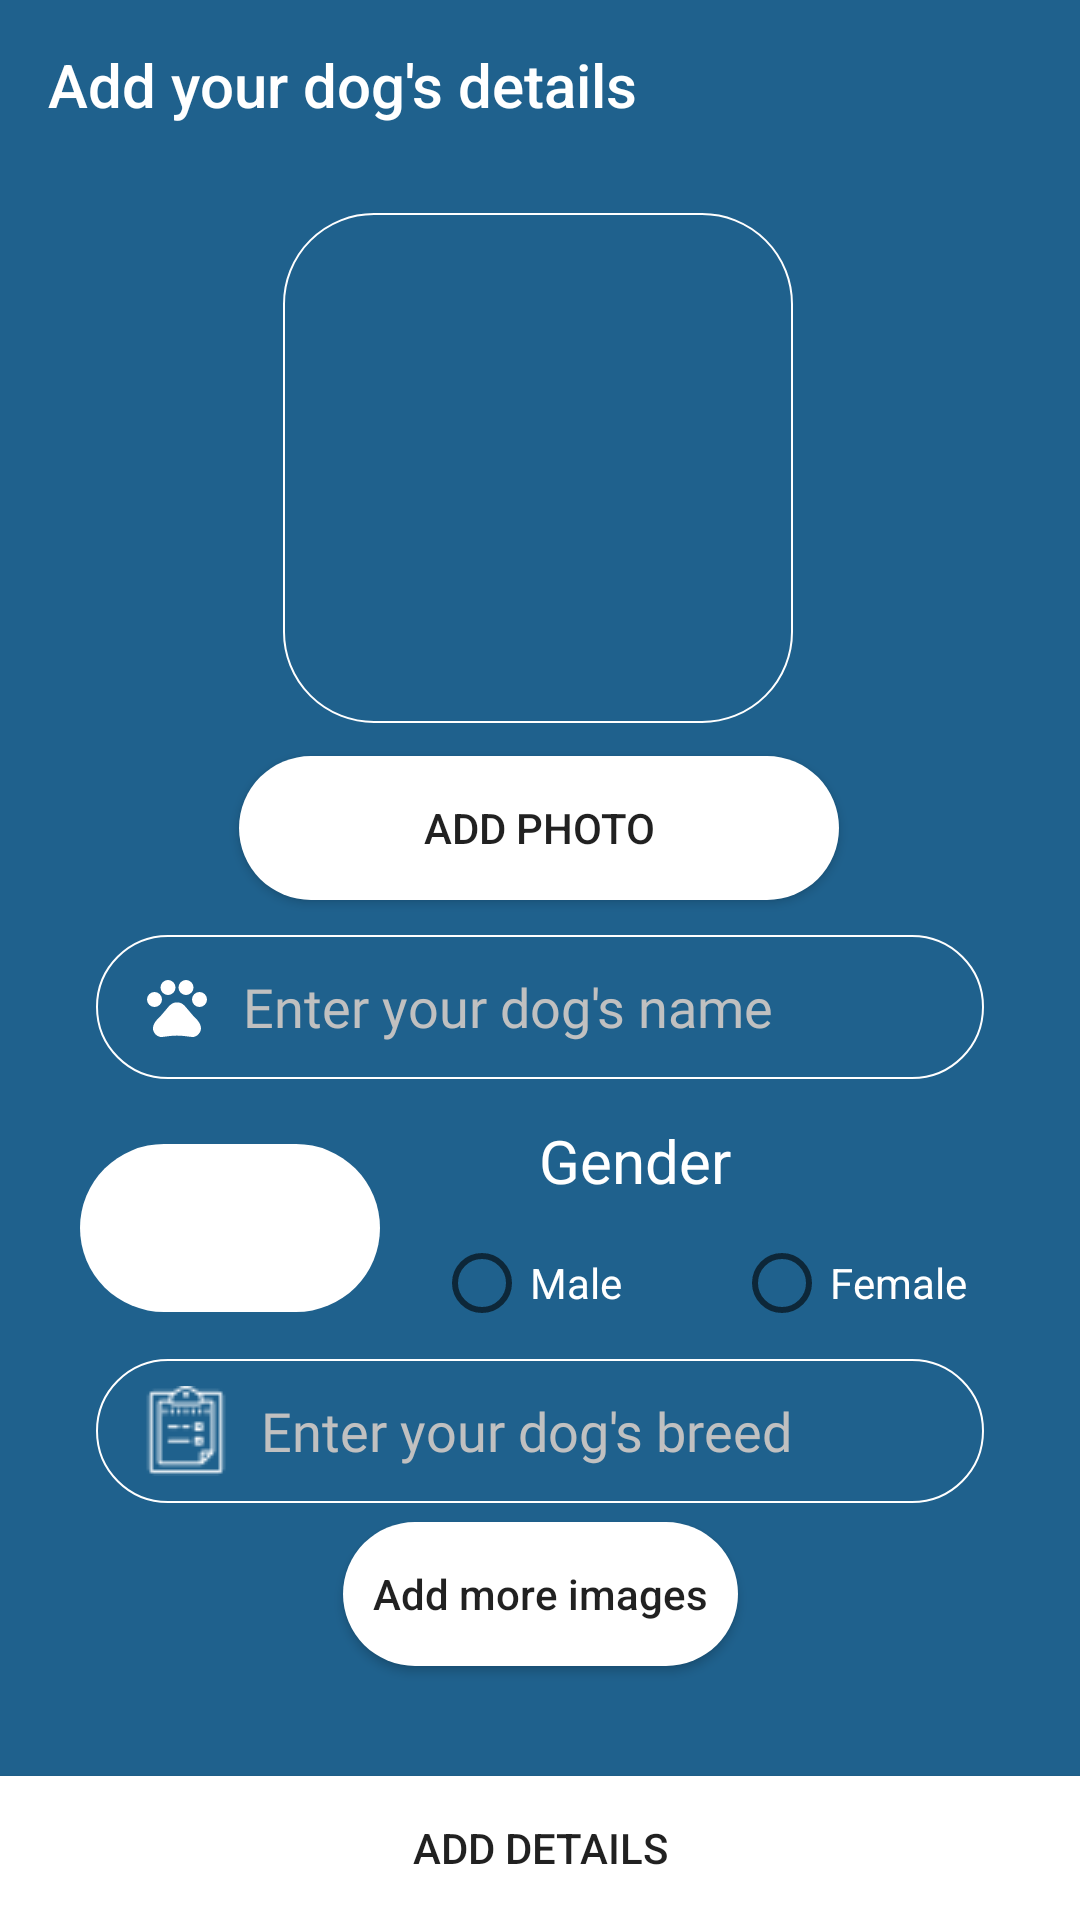

This screen was rendered from an Android layout file. Write that file and the resources it references.
<!-- AndroidManifest.xml: application theme AppTheme -->
<!-- res/layout/activity_add_dog.xml -->
<?xml version="1.0" encoding="utf-8"?>
<androidx.constraintlayout.widget.ConstraintLayout xmlns:android="http://schemas.android.com/apk/res/android"
    xmlns:app="http://schemas.android.com/apk/res-auto"
    xmlns:tools="http://schemas.android.com/tools"
    android:layout_width="match_parent"
    android:layout_height="match_parent"
    tools:context=".AddDogActivity"
    android:background="@color/colorPrimaryDark">

    <androidx.appcompat.widget.Toolbar
        android:layout_width="match_parent"
        android:layout_height="?attr/actionBarSize"
        android:id="@+id/add_dog_toolbar"
        app:layout_constraintBottom_toTopOf="@+id/dog_image"
        app:layout_constraintTop_toTopOf="parent"
        app:layout_constraintVertical_bias="0.023"
        tools:layout_editor_absoluteX="0dp"
        app:title="Add your dog's details"
        android:theme="@style/ThemeOverlay.MaterialComponents.Dark.ActionBar"
        app:popupTheme="@style/ThemeOverlay.AppCompat.Light">

    </androidx.appcompat.widget.Toolbar>


    <ImageView
        android:id="@+id/dog_image"
        android:layout_width="170dp"
        android:layout_height="170dp"
        android:scaleType="centerCrop"
        android:background="@drawable/add_dog_et_bg"
        app:layout_constraintBottom_toBottomOf="parent"
        app:layout_constraintEnd_toEndOf="parent"
        app:layout_constraintHorizontal_bias="0.497"
        app:layout_constraintStart_toStartOf="parent"
        app:layout_constraintTop_toTopOf="parent"
        app:layout_constraintVertical_bias="0.151">

    </ImageView>

    <Button
        android:id="@+id/add_photo_button"
        android:layout_width="200dp"
        android:layout_height="wrap_content"
        android:background="@drawable/button_bg"
        android:text="@string/addphoto"
        app:layout_constraintBottom_toBottomOf="parent"
        app:layout_constraintEnd_toEndOf="parent"
        app:layout_constraintHorizontal_bias="0.497"
        app:layout_constraintStart_toStartOf="parent"
        app:layout_constraintTop_toBottomOf="@+id/dog_image"
        app:layout_constraintVertical_bias="0.031">

    </Button>

    <EditText
        android:id="@+id/dog_name_edit_text"
        android:layout_width="match_parent"
        android:layout_height="48dp"
        android:layout_marginStart="32dp"
        android:layout_marginLeft="32dp"
        android:layout_marginEnd="32dp"
        android:layout_marginRight="32dp"
        android:background="@drawable/add_dog_et_bg"
        android:drawableStart="@drawable/pet_icon"
        android:drawableLeft="@drawable/pet_icon"
        android:drawablePadding="10dp"
        android:fontFamily="@font/regular"
        android:hint="@string/dogname"
        android:inputType="textCapWords"
        android:paddingStart="15dp"
        android:paddingLeft="15dp"
        android:paddingEnd="10dp"
        android:paddingRight="10dp"
        android:textColor="@color/white"
        android:textColorHint="@color/silver"
        app:layout_constraintBottom_toBottomOf="parent"
        app:layout_constraintEnd_toEndOf="parent"
        app:layout_constraintHorizontal_bias="0.0"
        app:layout_constraintStart_toStartOf="parent"
        app:layout_constraintTop_toBottomOf="@+id/add_photo_button"
        app:layout_constraintVertical_bias="0.04">

    </EditText>

    <Spinner
        android:id="@+id/age_spinner"
        android:layout_width="100dp"
        android:layout_height="56dp"
        android:background="@drawable/spinner_bg"
        android:textAlignment="center"
        android:layout_marginTop="10dp"
        app:layout_constraintBottom_toBottomOf="parent"
        app:layout_constraintEnd_toEndOf="parent"
        app:layout_constraintHorizontal_bias="0.102"
        app:layout_constraintStart_toStartOf="parent"
        app:layout_constraintTop_toBottomOf="@+id/dog_name_edit_text"
        app:layout_constraintVertical_bias="0.054">

    </Spinner>



    <EditText
        android:id="@+id/dog_breed_edit_text"
        android:layout_width="match_parent"
        android:layout_height="48dp"
        android:layout_marginStart="32dp"
        android:layout_marginLeft="32dp"
        android:layout_marginEnd="32dp"
        android:layout_marginRight="32dp"
        android:background="@drawable/add_dog_et_bg"
        android:drawableStart="@drawable/breed_icon"
        android:drawableLeft="@drawable/breed_icon"
        android:drawablePadding="10dp"
        android:fontFamily="@font/regular"
        android:hint="@string/dogbreed"
        android:inputType="textCapWords"
        android:paddingStart="15dp"
        android:paddingLeft="15dp"
        android:paddingEnd="10dp"
        android:paddingRight="10dp"
        android:textColor="@color/white"
        android:textColorHint="@color/silver"
        app:layout_constraintBottom_toBottomOf="parent"
        app:layout_constraintEnd_toEndOf="parent"
        app:layout_constraintHorizontal_bias="0.0"
        app:layout_constraintStart_toStartOf="parent"
        app:layout_constraintTop_toBottomOf="@+id/gender_radio_group"
        app:layout_constraintVertical_bias="0.063" />

    <Button
        android:layout_width="wrap_content"
        android:layout_height="wrap_content"
        android:background="@drawable/button_bg"
        android:paddingStart="10dp"
        android:id="@+id/add_more_image_button"
        android:paddingLeft="10dp"
        android:paddingEnd="10dp"
        android:paddingRight="10dp"
        android:text="Add more images"
        android:textAllCaps="false"
        app:layout_constraintBottom_toTopOf="@+id/add_details_button"
        app:layout_constraintEnd_toEndOf="parent"
        app:layout_constraintStart_toStartOf="parent"
        app:layout_constraintTop_toBottomOf="@+id/dog_breed_edit_text"
        app:layout_constraintVertical_bias="0.144">

    </Button>

    <Button
        android:id="@+id/add_details_button"
        android:layout_width="match_parent"
        android:layout_height="wrap_content"
        android:background="@color/white"
        android:text="@string/addDog"
        app:layout_constraintBottom_toBottomOf="parent"
        app:layout_constraintEnd_toEndOf="parent"
        app:layout_constraintHorizontal_bias="0.498"
        app:layout_constraintStart_toStartOf="parent">

    </Button>

    <TextView
        android:id="@+id/dog_gender_text"
        android:layout_width="wrap_content"
        android:layout_height="wrap_content"
        android:text="Gender"
        android:textColor="@color/white"
        android:textSize="20sp"
        android:layout_marginRight="80dp"
        tools:layout_editor_absoluteX="201dp"
        tools:layout_editor_absoluteY="409dp"
        app:layout_constraintBottom_toBottomOf="parent"
        app:layout_constraintEnd_toEndOf="parent"
        app:layout_constraintHorizontal_bias="0.594"
        app:layout_constraintStart_toEndOf="@+id/age_spinner"
        app:layout_constraintTop_toBottomOf="@+id/dog_name_edit_text"
        app:layout_constraintVertical_bias="0.054" />

    <RadioGroup
        android:id="@+id/gender_radio_group"
        android:layout_width="0dp"
        android:layout_height="wrap_content"
        tools:layout_editor_absoluteX="192dp"
        tools:layout_editor_absoluteY="428dp"
        app:layout_constraintBottom_toBottomOf="parent"
        app:layout_constraintEnd_toEndOf="parent"
        app:layout_constraintHorizontal_bias="0.594"
        app:layout_constraintStart_toEndOf="@+id/age_spinner"
        app:layout_constraintTop_toBottomOf="@+id/dog_gender_text"
        app:layout_constraintVertical_bias="0.054"
        android:orientation="horizontal"
        android:paddingLeft="18dp">

        <RadioButton
            android:id="@+id/su_male"
            android:layout_width="wrap_content"
            android:layout_height="wrap_content"
            android:layout_weight="1"
            android:text="Male"
            android:theme="@style/radio"
            android:textColor="@color/white"
            android:checked="false"/>

        <RadioButton
            android:id="@+id/su_female"
            android:layout_width="wrap_content"
            android:layout_height="wrap_content"
            android:layout_weight="1"
            android:text="Female"
            android:theme="@style/radio"
            android:textColor="@color/white"
            android:checked="false"/>

    </RadioGroup>


</androidx.constraintlayout.widget.ConstraintLayout>
<!-- resources referenced by this layout -->
<resources>
  <color name="colorPrimaryDark">#1F618D</color>
  <color name="silver">#C0C0C0</color>
  <color name="white">#fff</color>
  <!-- drawable add_dog_et_bg (drawable-v24) -->
  <?xml version="1.0" encoding="utf-8"?>
  <shape xmlns:android="http://schemas.android.com/apk/res/android">
  
      <solid android:color="@color/colorPrimaryDark"> </solid>
  
      <corners android:radius="30dp"> </corners>
  
      <stroke android:color="@color/white" android:width="0.8dp"> </stroke>
  
  </shape>
  <!-- drawable breed_icon: png bitmap (drawable-v24, 828 bytes) -->
  <!-- drawable button_bg (drawable-v24) -->
  <?xml version="1.0" encoding="utf-8"?>
  <shape xmlns:android="http://schemas.android.com/apk/res/android">
  
      <solid android:color="@color/white">
  
      </solid>
  
      <corners android:radius="30dp"> </corners>
  
  </shape>
  <!-- drawable pet_icon (drawable-xhdpi) -->
  <vector android:height="24dp" android:tint="#FFFFFF"
      android:viewportHeight="24.0" android:viewportWidth="24.0"
      android:width="24dp" xmlns:android="http://schemas.android.com/apk/res/android">
      <path android:fillColor="#FF000000" android:pathData="M4.5,9.5m-2.5,0a2.5,2.5 0,1 1,5 0a2.5,2.5 0,1 1,-5 0"/>
      <path android:fillColor="#FF000000" android:pathData="M9,5.5m-2.5,0a2.5,2.5 0,1 1,5 0a2.5,2.5 0,1 1,-5 0"/>
      <path android:fillColor="#FF000000" android:pathData="M15,5.5m-2.5,0a2.5,2.5 0,1 1,5 0a2.5,2.5 0,1 1,-5 0"/>
      <path android:fillColor="#FF000000" android:pathData="M19.5,9.5m-2.5,0a2.5,2.5 0,1 1,5 0a2.5,2.5 0,1 1,-5 0"/>
      <path android:fillColor="#FF000000" android:pathData="M17.34,14.86c-0.87,-1.02 -1.6,-1.89 -2.48,-2.91 -0.46,-0.54 -1.05,-1.08 -1.75,-1.32 -0.11,-0.04 -0.22,-0.07 -0.33,-0.09 -0.25,-0.04 -0.52,-0.04 -0.78,-0.04s-0.53,0 -0.79,0.05c-0.11,0.02 -0.22,0.05 -0.33,0.09 -0.7,0.24 -1.28,0.78 -1.75,1.32 -0.87,1.02 -1.6,1.89 -2.48,2.91 -1.31,1.31 -2.92,2.76 -2.62,4.79 0.29,1.02 1.02,2.03 2.33,2.32 0.73,0.15 3.06,-0.44 5.54,-0.44h0.18c2.48,0 4.81,0.58 5.54,0.44 1.31,-0.29 2.04,-1.31 2.33,-2.32 0.31,-2.04 -1.3,-3.49 -2.61,-4.8z"/>
  </vector>
  <!-- drawable spinner_bg (drawable-xhdpi) -->
  <?xml version="1.0" encoding="utf-8"?>
  <shape xmlns:android="http://schemas.android.com/apk/res/android">
  
      <solid android:color="@color/white"> </solid>
  
      <corners android:radius="30dp"> </corners>
  
  </shape>
  <string name="addDog">Add details</string>
  <string name="addphoto">Add photo</string>
  <string name="dogbreed">Enter your dog\'s breed</string>
  <string name="dogname">Enter your dog\'s name</string>
  <style name="radio" parent="Theme.AppCompat.Light.NoActionBar">
  
          <item name="colorAccent">@color/white</item>
  
      </style>
  <style name="AppTheme" parent="Theme.AppCompat.Light.NoActionBar">
          
          <item name="colorPrimary">@color/colorPrimary</item>
          <item name="colorPrimaryDark">@color/colorPrimaryDark</item>
          <item name="colorAccent">@color/colorAccent</item>
      </style>
  <color name="colorPrimary">#1F618D</color>
  <color name="colorAccent">#D81B60</color>
</resources>
